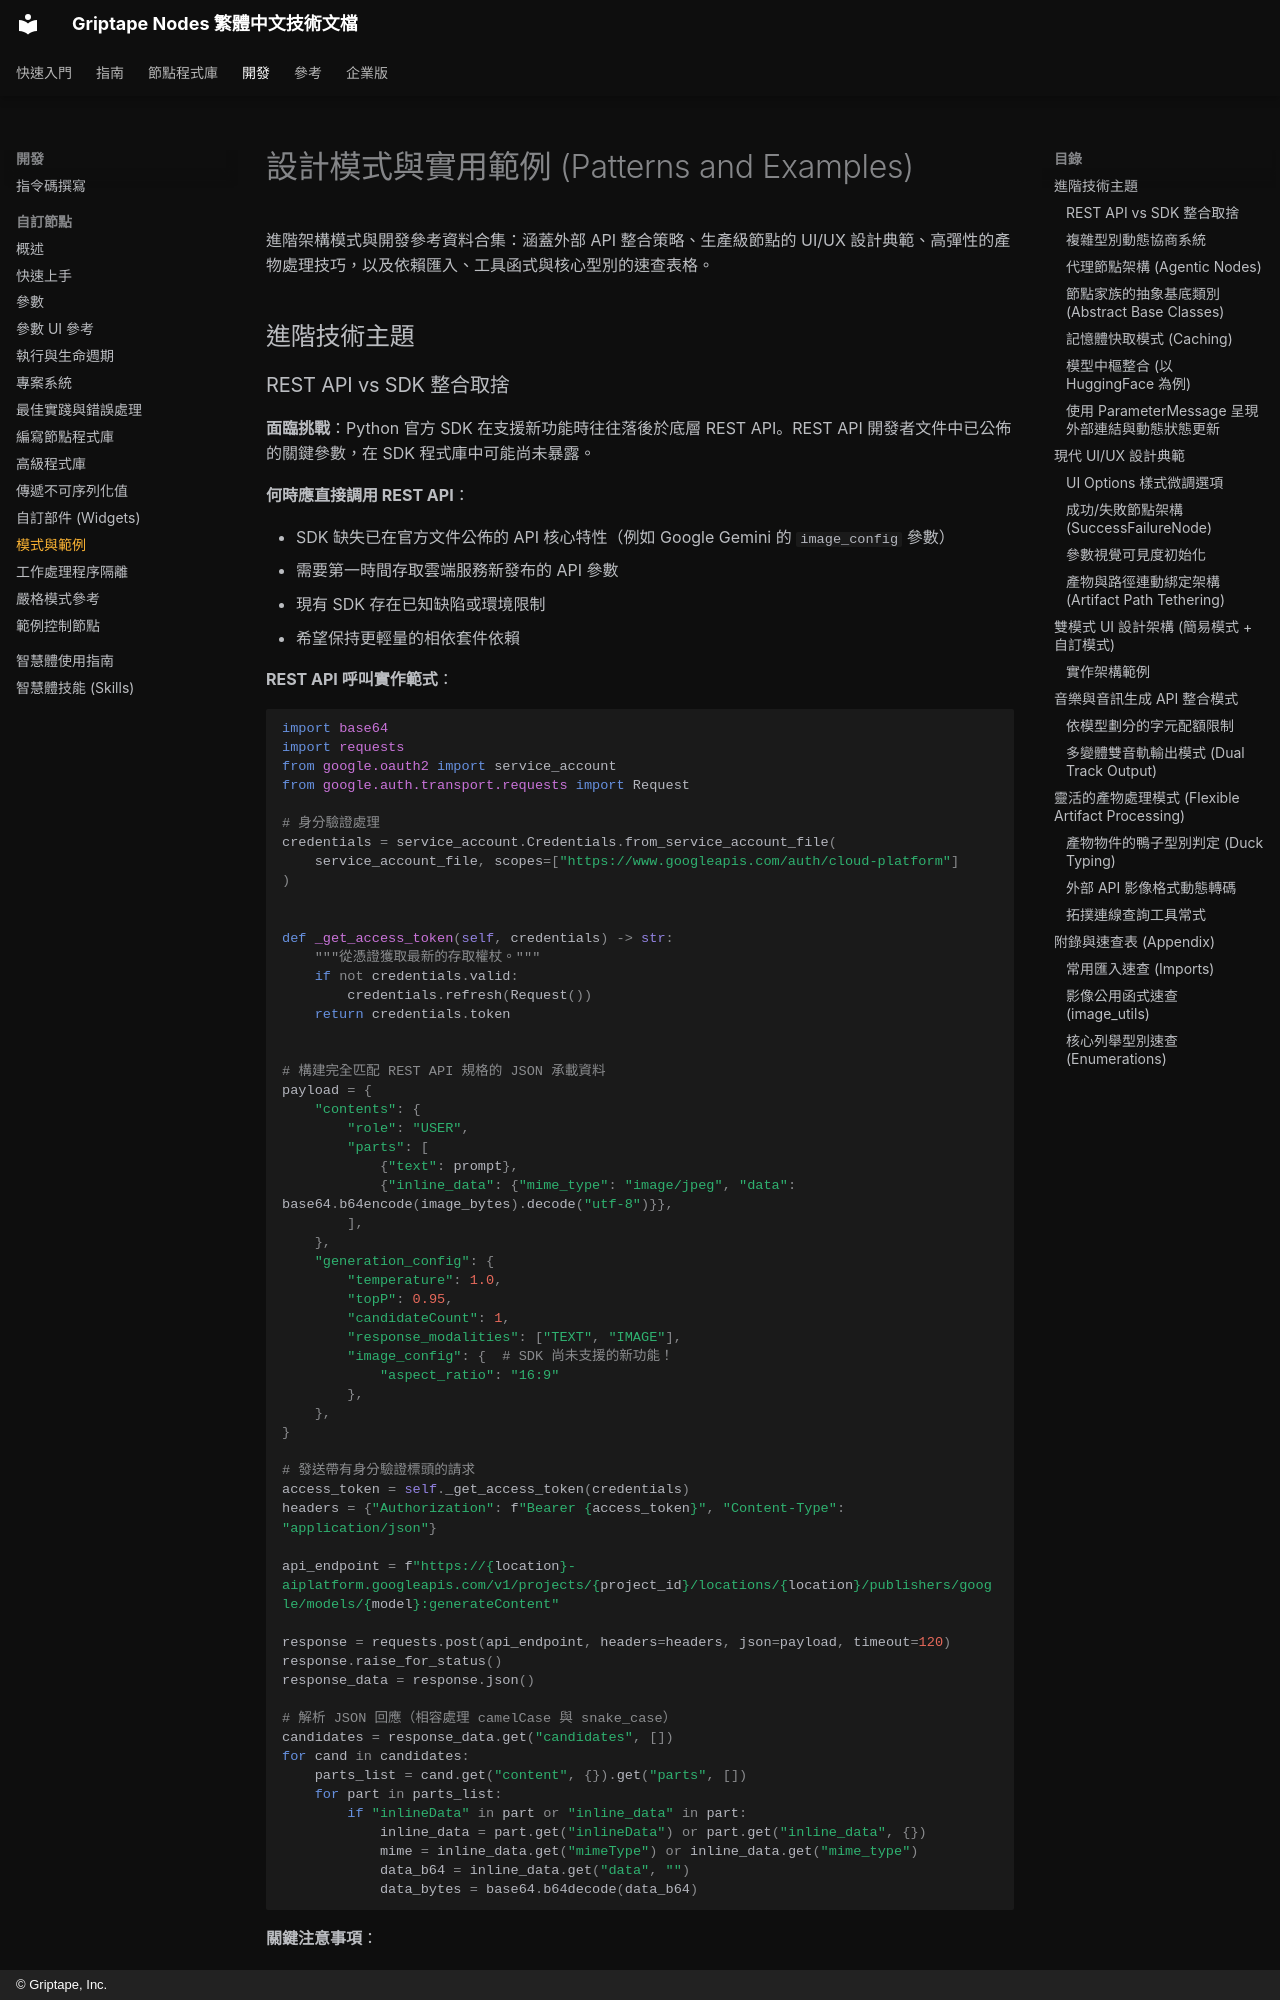

repository: fdotbeomhee/gtn_docs_zh-TW · page: development/custom_nodes/examples/index.html · generator: mkdocs · copyright: © Griptape, Inc.

# 設計模式與實用範例 (Patterns and Examples) {: #patterns-and-examples }

進階架構模式與開發參考資料合集：涵蓋外部 API 整合策略、生產級節點的 UI/UX 設計典範、高彈性的產物處理技巧，以及依賴匯入、工具函式與核心型別的速查表格。

## 進階技術主題 {: #advanced-topics }

### REST API vs SDK 整合取捨 {: #rest-api-vs-sdk-integration }

**面臨挑戰**：Python 官方 SDK 在支援新功能時往往落後於底層 REST API。REST API 開發者文件中已公佈的關鍵參數，在 SDK 程式庫中可能尚未暴露。

**何時應直接調用 REST API**：

- SDK 缺失已在官方文件公佈的 API 核心特性（例如 Google Gemini 的 `image_config` 參數）
- 需要第一時間存取雲端服務新發布的 API 參數
- 現有 SDK 存在已知缺陷或環境限制
- 希望保持更輕量的相依套件依賴

**REST API 呼叫實作範式**：

```python
import base64
import requests
from google.oauth2 import service_account
from google.auth.transport.requests import Request

# 身分驗證處理
credentials = service_account.Credentials.from_service_account_file(
    service_account_file, scopes=["https://www.googleapis.com/auth/cloud-platform"]
)


def _get_access_token(self, credentials) -> str:
    """從憑證獲取最新的存取權杖。"""
    if not credentials.valid:
        credentials.refresh(Request())
    return credentials.token


# 構建完全匹配 REST API 規格的 JSON 承載資料
payload = {
    "contents": {
        "role": "USER",
        "parts": [
            {"text": prompt},
            {"inline_data": {"mime_type": "image/jpeg", "data": base64.b64encode(image_bytes).decode("utf-8")}},
        ],
    },
    "generation_config": {
        "temperature": 1.0,
        "topP": 0.95,
        "candidateCount": 1,
        "response_modalities": ["TEXT", "IMAGE"],
        "image_config": {  # SDK 尚未支援的新功能！
            "aspect_ratio": "16:9"
        },
    },
}

# 發送帶有身分驗證標頭的請求
access_token = self._get_access_token(credentials)
headers = {"Authorization": f"Bearer {access_token}", "Content-Type": "application/json"}

api_endpoint = f"https://{location}-aiplatform.googleapis.com/v1/projects/{project_id}/locations/{location}/publishers/google/models/{model}:generateContent"

response = requests.post(api_endpoint, headers=headers, json=payload, timeout=120)
response.raise_for_status()
response_data = response.json()

# 解析 JSON 回應（相容處理 camelCase 與 snake_case）
candidates = response_data.get("candidates", [])
for cand in candidates:
    parts_list = cand.get("content", {}).get("parts", [])
    for part in parts_list:
        if "inlineData" in part or "inline_data" in part:
            inline_data = part.get("inlineData") or part.get("inline_data", {})
            mime = inline_data.get("mimeType") or inline_data.get("mime_type")
            data_b64 = inline_data.get("data", "")
            data_bytes = base64.b64decode(data_b64)
```

**關鍵注意事項**：

1. **依賴精簡**：僅引入 `google-auth`，取代龐大的完整 SDK (`google-cloud-aiplatform`, `google-genai`)
1. **區域可用性 (Regional Availability)**：部分特定模型僅於專屬區域運作（如 `us-central1`），不支援 `global`
1. **模型命名規範**：留意預覽版模型與正式 GA 版本模型在 `-preview` 後綴上的差異
1. **授權範圍 (Scopes)**：Vertex AI 調用請統一使用 `https://www.googleapis.com/auth/cloud-platform`
1. **回應欄位相容**：同時相容解析駝峰式 (camelCase) 與蛇形命名 (snake_case)
1. **Base64 編碼**：REST API 傳輸二進位二進位資料一律要求 Base64 字串
1. **錯誤處理**：解析 JSON 回應中的錯誤物件以獲取詳細的遠端報錯資訊

**架構權衡評估**：
